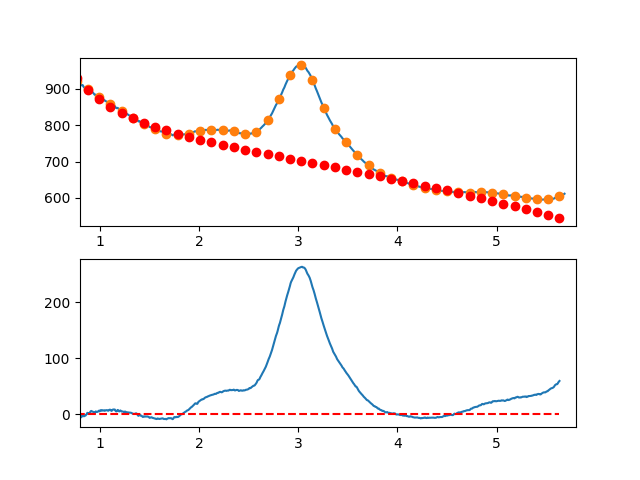

Data behind this chart, as committed beside it:
7.660095065371018697e-01, -7.154363164476762904e+00
7.716692588143090337e-01, -8.646474798416079466e+00
7.773290110915161977e-01, -9.122949015855624566e+00
7.829887633687233617e-01, -7.038485920107746097e+00
7.886485156459305257e-01, -3.754785614482557321e+00
7.943082679231376897e-01, -3.607548202292377937e+00
7.999680202003448537e-01, -3.408473786848730924e+00
8.056277724775520177e-01, -5.755262471462629037e+00
8.112875247547591817e-01, -4.245614359445539776e+00
8.169472770319663457e-01, -4.385229554109287164e+00
8.226070293091735097e-01, -1.370808158764930340e+00
8.282667815863807848e-01, -8.070502767237712760e-01
8.339265338635878377e-01, -1.805656011297514851e+00
8.395862861407951128e-01, -3.413325465797584002e+00
8.452460384180022768e-01, -2.484758743535280701e+00
8.509057906952094408e-01, -1.550655947822519920e+00
8.565655429724164938e-01, -1.863717181969718695e+00
8.622252952496237688e-01, -2.226425492891621616e-01
8.678850475268309328e-01, 3.618678469082396987e-01
8.735447998040380968e-01, 2.985113903310889327e+00
8.792045520812451498e-01, 2.434395516606741694e+00
8.848643043584524248e-01, 1.514012583485396135e+00
8.905240566356595888e-01, 8.492650006346593727e-01
8.961838089128667528e-01, 2.754452664743780588e+00
9.018435611900738058e-01, 4.098875472500594697e+00
9.075033134672810808e-01, 5.498833320594371799e+00
9.131630657444882448e-01, 6.317626105713202378e+00
9.188228180216954089e-01, 5.439553724546044577e+00
9.244825702989024618e-01, 5.283916073780687839e+00
9.301423225761097369e-01, 4.836013050106430455e+00
9.358020748533169009e-01, 4.105144550212003196e+00
9.414618271305239539e-01, 3.290610470785395592e+00
9.471215794077312289e-01, 2.821710708515411170e+00
9.527813316849383929e-01, 3.322745160090676109e+00
9.584410839621455569e-01, 5.461013722199709264e+00
9.641008362393528319e-01, 4.654816291531460593e+00
9.697605885165598849e-01, 4.668452764773746821e+00
9.754203407937670489e-01, 4.466223038615567020e+00
9.810800930709743239e-01, 5.273427009745660143e+00
9.867398453481812659e-01, 5.776364574852209444e+00
9.923995976253885409e-01, 6.957335630624015721e+00
9.980593499025957049e-01, 5.541616256149154651e+00
1.003719102179802869e+00, 6.635387260112906915e+00
1.009378854457010144e+00, 7.687805633600760302e+00
1.015038606734217197e+00, 7.440028367697550493e+00
1.020698359011424472e+00, 6.628212453488231404e+00
1.026358111288631525e+00, 7.305514882057764225e+00
1.032017863565838578e+00, 7.473092644491202918e+00
1.037677615843045853e+00, 6.958102731873736957e+00
1.043337368120253128e+00, 6.805702135290061960e+00
1.048997120397460181e+00, 7.524047845825975855e+00
1.054656872674667456e+00, 6.855296854565608555e+00
1.060316624951874509e+00, 7.130606152594282321e+00
1.065976377229081784e+00, 7.435132730997224826e+00
1.071636129506288837e+00, 7.849033580859327230e+00
1.077295881783495890e+00, 7.293465693265375194e+00
1.082955634060703165e+00, 6.587586059301202113e+00
1.088615386337910440e+00, 7.004551670050886969e+00
1.094275138615117493e+00, 8.177519516599772942e+00
1.099934890892324768e+00, 8.487646590033250504e+00
1.105594643169532043e+00, 8.446089881435796087e+00
... 809 more rows
